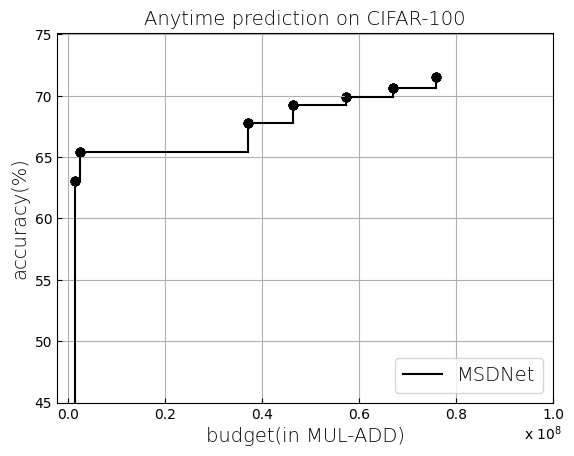

This figure's Python source:
import matplotlib.pyplot as plt


def draw(flops, acc, color, linestyle, legend):
    for i in range(len(flops)):
        vertical_x, vertical_y, horizontal_x, horizontal_y = [], [], [], []
        vertical_x.append(flops[i])
        vertical_x.append(flops[i])
        if i == 0:
            vertical_y.append(0)
            vertical_y.append(acc[i])
            # plt.scatter(vertical_x[-1],vertical_y[-1],color=color)
            plt.plot(vertical_x, vertical_y, color=color, linestyle=linestyle, label=legend)
        else:
            vertical_y.append(acc[i-1])
            vertical_y.append(acc[i])
            horizontal_x.append(flops[i-1])
            horizontal_x.append(flops[i])
            horizontal_y.append(acc[i-1])
            horizontal_y.append(acc[i-1])
            plt.plot(vertical_x,vertical_y,color=color,linestyle=linestyle)
            plt.plot(horizontal_x,horizontal_y,color=color,linestyle=linestyle)
        plt.scatter(flops,acc,color=color)

if __name__=='__main__':
    anytime_cifar100_acc=[63.05,65.41,67.81,69.2,69.87,70.63,71.53]
    anytime_cifar100_flops=[1514052,2550592,37095980,46331024,57335540,66960728,75937724]
    for i in range(len(anytime_cifar100_flops)):
        anytime_cifar100_flops[i]=anytime_cifar100_flops[i]/100000000
    draw(anytime_cifar100_flops,anytime_cifar100_acc,'black','-','MSDNet')
    # draw(aa,bb,'red','-.','line2')

    font1 = {'family': 'Consolas',
             'weight': 'light',
             'size': 14,
             }
    plt.rcParams['font.sans-serif'] = ['Consolas']
    plt.title('Anytime prediction on CIFAR-100',font1)
    plt.xlabel('budget(in MUL-ADD)',font1)
    plt.ylabel('accuracy(%)',font1)
    plt.text(0.94,42, r'x 10$^{8}$')
    plt.ylim(ymin=45)
    plt.xlim(xmax=1.0)
    plt.tick_params(axis='x',direction='in') # 将x周的刻度线方向设置向内
    plt.tick_params(axis='y', direction='in')  # 将x周的刻度线方向设置向内
    plt.grid()
    plt.legend(loc=4,prop=font1)
    plt.show()

# for i in range(len(a)):
#     aa, bb, cc, dd = [], [], [], []
#     aa.append(a[i])
#     aa.append(a[i])
#     if i == 0:
#         bb.append(0)
#         bb.append(b[i])
#     else:
#         cc.append(a[i - 1])
#         cc.append(a[i])
#         dd.append(b[i - 1])
#         dd.append(b[i - 1])
#         bb.append(b[i] - b[i - 1])
#         bb.append(b[i])
#         plt.plot(cc, dd, color='black')
#     plt.plot(aa, bb, color='black', label='test')
#     plt.scatter(aa, bb, color='black')
# plt.legend()
# plt.show()
